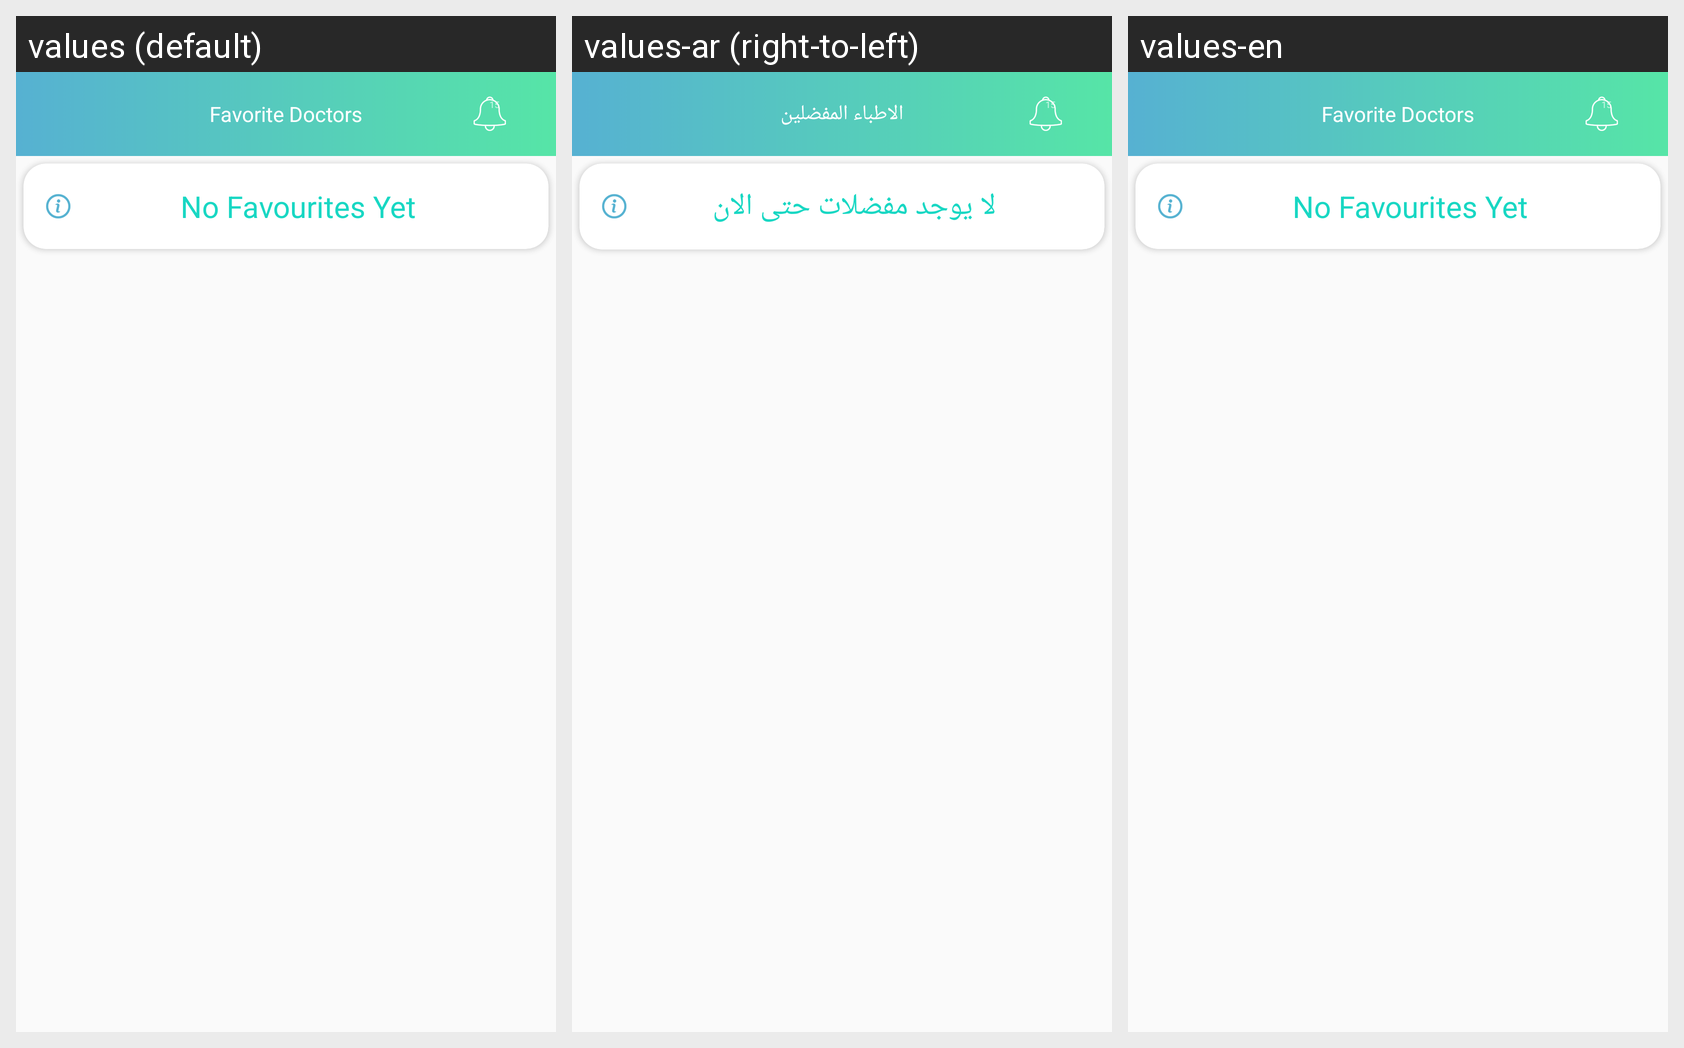

For this localized Android screen grid, give each drawn string resource with its value in every locale shown.
Android screen res/layout/patient_favourites_doctors_fragment.xml rendered under 3 locales, left to right: values (default), values-ar (right-to-left), values-en. Device: Nexus 5 (rendered at 1080×1920; each locale shown at half size, 540×960, under a caption strip naming it); theme AppTheme.
Strings drawn on this screen, with the default value and each locale's value (text and hints the layout hard-codes, and strings that could not be matched under every locale, appear in the picture but are not listed):

favorite_doctors
  values: Favorite Doctors
  values-ar: الاطباء المفضلين
  values-en: Favorite Doctors

no_favourites_yet
  values: No Favourites Yet
  values-ar: لا يوجد مفضلات حتى الان
  values-en: No Favourites Yet
